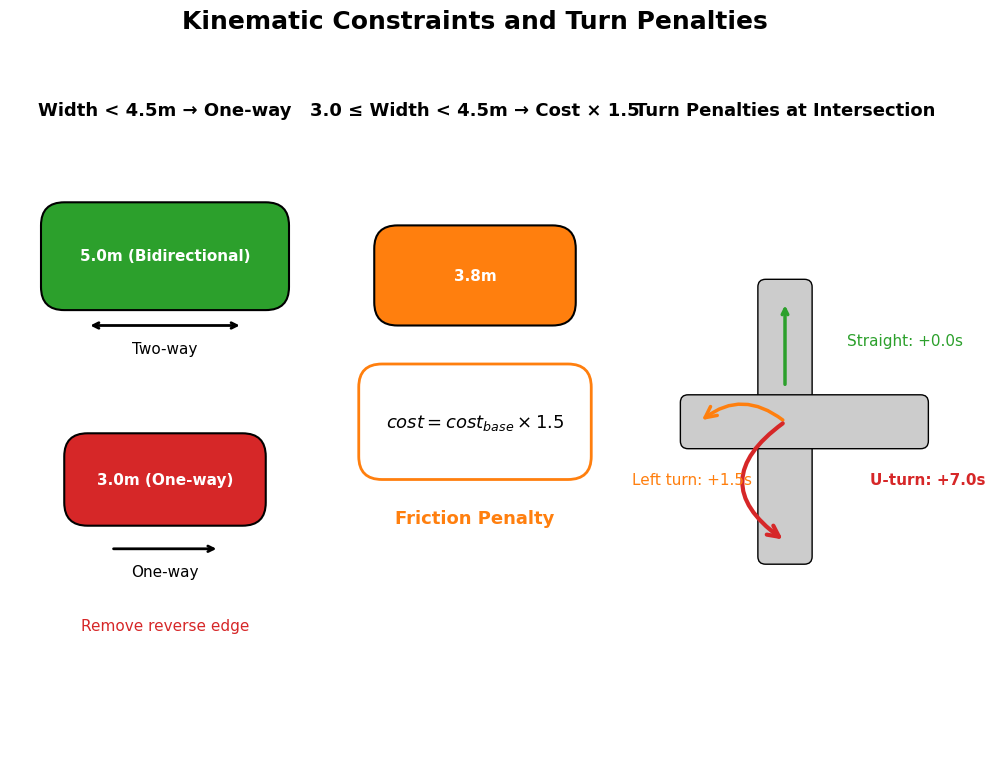
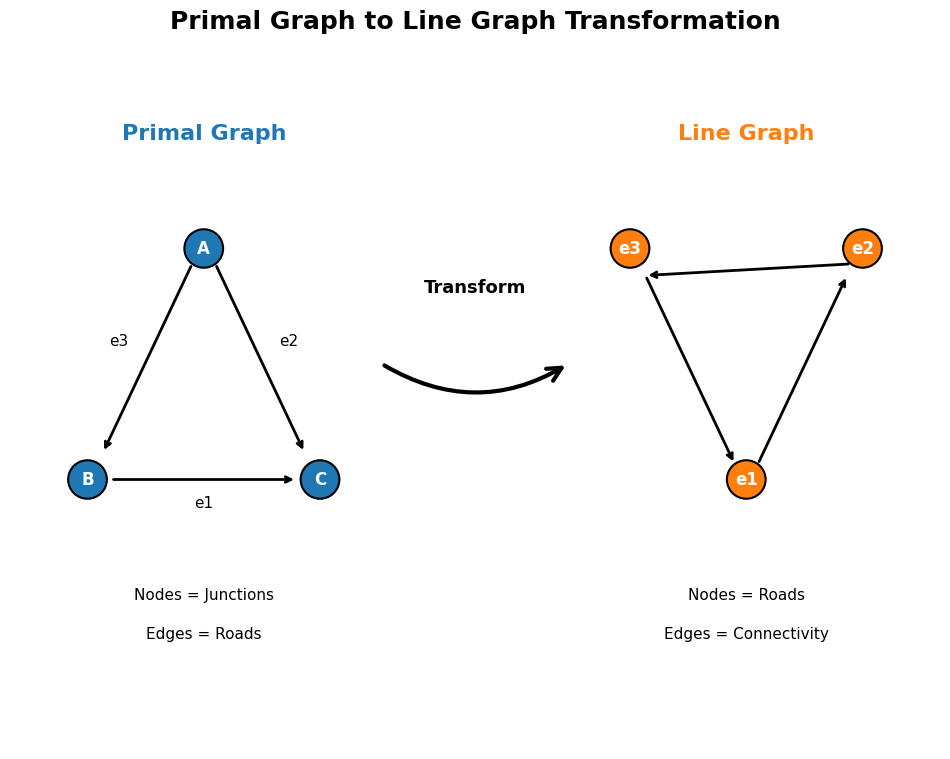
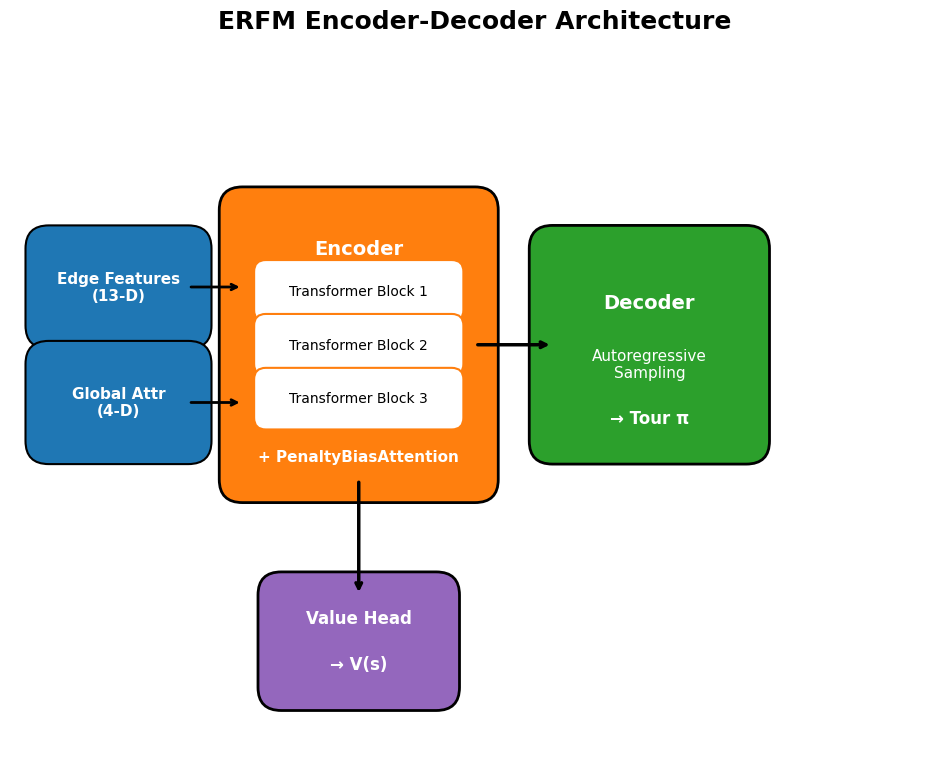
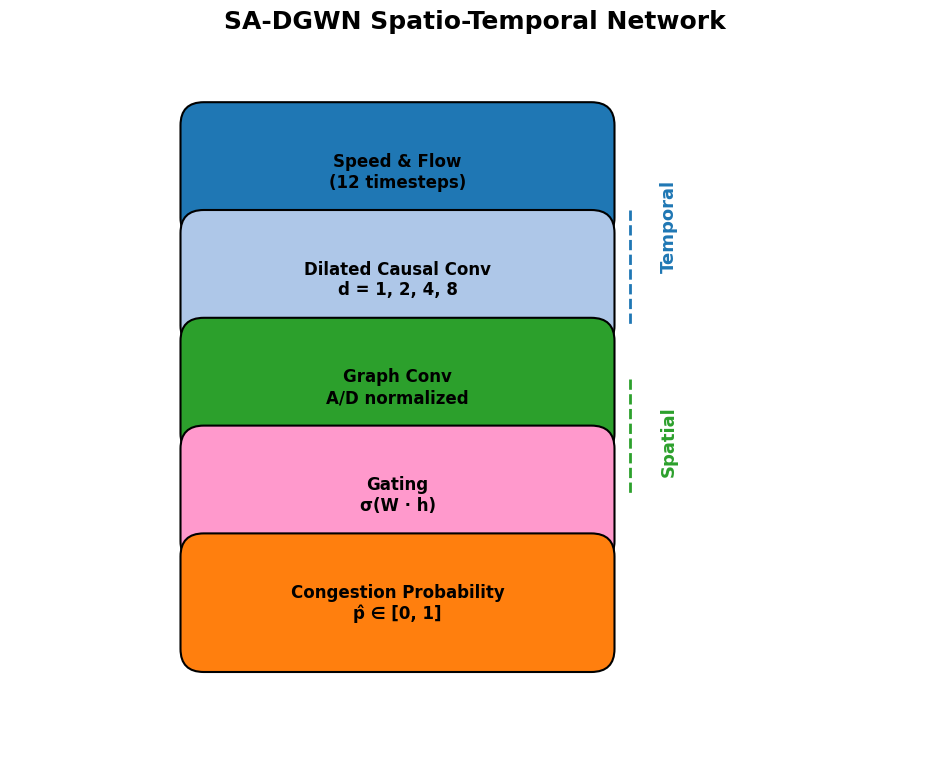

These charts were generated, in order, by the following Python code:
import matplotlib.pyplot as plt
import matplotlib.patches as mpatches
from matplotlib.patches import FancyBboxPatch, FancyArrowPatch, Circle
import numpy as np

# Global settings
DPI = 300
FIGSIZE = (12, 9)
COLORS = {
    'blue': '#1f77b4',
    'orange': '#ff7f0e',
    'green': '#2ca02c',
    'red': '#d62728',
    'purple': '#9467bd',
    'lightblue': '#aec7e8',
    'pink': '#ffbb78',
}

plt.rcParams['font.family'] = 'DejaVu Sans'


def save_fig(fig, name):
    path = f"c:\\Users\\dell\\Desktop\\le_degn_system\\论文实验数据图表\\可视化图表\\{name}"
    fig.savefig(path, dpi=DPI, bbox_inches='tight', pad_inches=0.05)
    plt.close(fig)
    print(f"Saved: {path}")


# ============================================================
# Figure 1: Kinematic Constraints and Turn Penalties
# ============================================================
def draw_fig1():
    fig, ax = plt.subplots(figsize=FIGSIZE)
    ax.set_xlim(0, 12)
    ax.set_ylim(0, 9)
    ax.axis('off')
    ax.set_title("Kinematic Constraints and Turn Penalties", fontsize=18, fontweight='bold', pad=20)

    # Three columns
    col_width = 4.0
    cols_x = [0.5, 4.5, 8.5]

    # ---------- Left Column: Width-Based Unidirectional ----------
    x = cols_x[0]
    ax.text(x + 1.5, 8.3, "Width < 4.5m → One-way", fontsize=13, ha='center', va='center', fontweight='bold')

    # Wide road (5.0m)
    wide_rect = FancyBboxPatch((x + 0.2, 6.0), 2.6, 0.8, boxstyle="round,pad=0.3",
                                facecolor=COLORS['green'], edgecolor='black', linewidth=1.5)
    ax.add_patch(wide_rect)
    ax.text(x + 1.5, 6.4, "5.0m (Bidirectional)", fontsize=11, ha='center', va='center', color='white', fontweight='bold')
    # Bidirectional arrow
    ax.annotate('', xy=(x + 2.5, 5.5), xytext=(x + 0.5, 5.5),
                arrowprops=dict(arrowstyle='<->', color='black', lw=2))
    ax.text(x + 1.5, 5.2, "Two-way", fontsize=11, ha='center', va='center')

    # Narrow road (3.0m)
    narrow_rect = FancyBboxPatch((x + 0.5, 3.2), 2.0, 0.6, boxstyle="round,pad=0.3",
                                  facecolor=COLORS['red'], edgecolor='black', linewidth=1.5)
    ax.add_patch(narrow_rect)
    ax.text(x + 1.5, 3.5, "3.0m (One-way)", fontsize=11, ha='center', va='center', color='white', fontweight='bold')
    # One-way arrow
    ax.annotate('', xy=(x + 2.2, 2.6), xytext=(x + 0.8, 2.6),
                arrowprops=dict(arrowstyle='->', color='black', lw=2))
    ax.text(x + 1.5, 2.3, "One-way", fontsize=11, ha='center', va='center')
    ax.text(x + 1.5, 1.6, "Remove reverse edge", fontsize=11, ha='center', va='center', color=COLORS['red'])

    # ---------- Middle Column: Narrow Lane Friction ----------
    x = cols_x[1]
    ax.text(x + 1.5, 8.3, "3.0 ≤ Width < 4.5m → Cost × 1.5", fontsize=13, ha='center', va='center', fontweight='bold')

    # Medium road
    med_rect = FancyBboxPatch((x + 0.5, 5.8), 2.0, 0.7, boxstyle="round,pad=0.3",
                               facecolor=COLORS['orange'], edgecolor='black', linewidth=1.5)
    ax.add_patch(med_rect)
    ax.text(x + 1.5, 6.15, "3.8m", fontsize=11, ha='center', va='center', color='white', fontweight='bold')

    # Formula box
    formula_rect = FancyBboxPatch((x + 0.3, 3.8), 2.4, 0.9, boxstyle="round,pad=0.3",
                                   facecolor='white', edgecolor=COLORS['orange'], linewidth=2)
    ax.add_patch(formula_rect)
    ax.text(x + 1.5, 4.25, r"$cost = cost_{base} \times 1.5$", fontsize=13, ha='center', va='center')

    ax.text(x + 1.5, 3.0, "Friction Penalty", fontsize=13, ha='center', va='center', color=COLORS['orange'], fontweight='bold')

    # ---------- Right Column: Turn Penalties ----------
    x = cols_x[2]
    ax.text(x + 1.5, 8.3, "Turn Penalties at Intersection", fontsize=13, ha='center', va='center', fontweight='bold')

    # Draw intersection (cross)
    road_w = 0.5
    # Vertical road
    v_rect = FancyBboxPatch((x + 1.25, 2.5), road_w, 3.5, boxstyle="round,pad=0.1",
                             facecolor='#cccccc', edgecolor='black', linewidth=1)
    ax.add_patch(v_rect)
    # Horizontal road
    h_rect = FancyBboxPatch((x + 0.25, 4.0), 3.0, road_w, boxstyle="round,pad=0.1",
                             facecolor='#cccccc', edgecolor='black', linewidth=1)
    ax.add_patch(h_rect)

    # Straight arrow (up)
    ax.annotate('', xy=(x + 1.5, 5.8), xytext=(x + 1.5, 4.7),
                arrowprops=dict(arrowstyle='->', color=COLORS['green'], lw=2.5))
    ax.text(x + 2.3, 5.3, "Straight: +0.0s", fontsize=11, ha='left', va='center', color=COLORS['green'])

    # Left turn arrow (curved left)
    left_turn = FancyArrowPatch((x + 1.5, 4.25), (x + 0.4, 4.25),
                                 connectionstyle="arc3,rad=0.4", arrowstyle='->',
                                 mutation_scale=20, color=COLORS['orange'], lw=2.5)
    ax.add_patch(left_turn)
    ax.text(x + 0.3, 3.5, "Left turn: +1.5s", fontsize=11, ha='center', va='center', color=COLORS['orange'])

    # U-turn arrow (big U)
    uturn = FancyArrowPatch((x + 1.5, 4.25), (x + 1.5, 2.7),
                             connectionstyle="arc3,rad=0.7", arrowstyle='->',
                             mutation_scale=20, color=COLORS['red'], lw=3)
    ax.add_patch(uturn)
    ax.text(x + 2.6, 3.5, "U-turn: +7.0s", fontsize=11, ha='left', va='center', color=COLORS['red'], fontweight='bold')

    save_fig(fig, "fig1_kinematic_constraints.png")


# ============================================================
# Figure 2: Primal Graph to Line Graph Transformation
# ============================================================
def draw_fig2():
    fig, ax = plt.subplots(figsize=FIGSIZE)
    ax.set_xlim(0, 12)
    ax.set_ylim(0, 9)
    ax.axis('off')
    ax.set_title("Primal Graph to Line Graph Transformation", fontsize=18, fontweight='bold', pad=20)

    # ---------- Left: Primal Graph ----------
    ax.text(2.5, 8.0, "Primal Graph", fontsize=16, ha='center', va='center', fontweight='bold', color=COLORS['blue'])

    # Triangle nodes
    A = (2.5, 6.5)
    B = (1.0, 3.5)
    C = (4.0, 3.5)
    r = 0.25

    for pos, label in [(A, 'A'), (B, 'B'), (C, 'C')]:
        circ = Circle(pos, r, facecolor=COLORS['blue'], edgecolor='black', linewidth=1.5, zorder=5)
        ax.add_patch(circ)
        ax.text(pos[0], pos[1], label, fontsize=12, ha='center', va='center', color='white', fontweight='bold', zorder=6)

    # Edges with arrows
    ax.annotate('', xy=(B[0]+0.2, B[1]+0.35), xytext=(A[0]-0.15, A[1]-0.2),
                arrowprops=dict(arrowstyle='->', color='black', lw=2))
    ax.text(1.4, 5.3, "e3", fontsize=11, ha='center', va='center', color='black')

    ax.annotate('', xy=(C[0]-0.2, C[1]+0.35), xytext=(A[0]+0.15, A[1]-0.2),
                arrowprops=dict(arrowstyle='->', color='black', lw=2))
    ax.text(3.6, 5.3, "e2", fontsize=11, ha='center', va='center', color='black')

    ax.annotate('', xy=(C[0]-0.3, C[1]), xytext=(B[0]+0.3, B[1]),
                arrowprops=dict(arrowstyle='->', color='black', lw=2))
    ax.text(2.5, 3.2, "e1", fontsize=11, ha='center', va='center', color='black')

    ax.text(2.5, 2.0, "Nodes = Junctions", fontsize=11, ha='center', va='center')
    ax.text(2.5, 1.5, "Edges = Roads", fontsize=11, ha='center', va='center')

    # ---------- Middle: Transform Arrow ----------
    transform_arrow = FancyArrowPatch((4.8, 5.0), (7.2, 5.0),
                                       connectionstyle="arc3,rad=0.3", arrowstyle='->',
                                       mutation_scale=25, color='black', lw=3)
    ax.add_patch(transform_arrow)
    ax.text(6.0, 6.0, "Transform", fontsize=13, ha='center', va='center', fontweight='bold')

    # ---------- Right: Line Graph ----------
    ax.text(9.5, 8.0, "Line Graph", fontsize=16, ha='center', va='center', fontweight='bold', color=COLORS['orange'])

    # Triangle nodes for line graph
    e1 = (9.5, 3.5)
    e2 = (11.0, 6.5)
    e3 = (8.0, 6.5)

    for pos, label in [(e1, 'e1'), (e2, 'e2'), (e3, 'e3')]:
        circ = Circle(pos, r, facecolor=COLORS['orange'], edgecolor='black', linewidth=1.5, zorder=5)
        ax.add_patch(circ)
        ax.text(pos[0], pos[1], label, fontsize=12, ha='center', va='center', color='white', fontweight='bold', zorder=6)

    # Edges
    ax.annotate('', xy=(e2[0]-0.2, e2[1]-0.35), xytext=(e1[0]+0.15, e1[1]+0.2),
                arrowprops=dict(arrowstyle='->', color='black', lw=2))
    ax.annotate('', xy=(e3[0]+0.2, e3[1]-0.35), xytext=(e2[0]-0.15, e2[1]-0.2),
                arrowprops=dict(arrowstyle='->', color='black', lw=2))
    ax.annotate('', xy=(e1[0]-0.15, e1[1]+0.2), xytext=(e3[0]+0.2, e3[1]-0.35),
                arrowprops=dict(arrowstyle='->', color='black', lw=2))

    ax.text(9.5, 2.0, "Nodes = Roads", fontsize=11, ha='center', va='center')
    ax.text(9.5, 1.5, "Edges = Connectivity", fontsize=11, ha='center', va='center')

    save_fig(fig, "fig2_line_graph_transform.png")


# ============================================================
# Figure 3: ERFM Encoder-Decoder Architecture
# ============================================================
def draw_fig3():
    fig, ax = plt.subplots(figsize=FIGSIZE)
    ax.set_xlim(0, 12)
    ax.set_ylim(0, 9)
    ax.axis('off')
    ax.set_title("ERFM Encoder-Decoder Architecture", fontsize=18, fontweight='bold', pad=20)

    # ---------- Left Input ----------
    in1 = FancyBboxPatch((0.5, 5.5), 1.8, 1.0, boxstyle="round,pad=0.3",
                          facecolor=COLORS['blue'], edgecolor='black', linewidth=1.5)
    ax.add_patch(in1)
    ax.text(1.4, 6.0, "Edge Features\n(13-D)", fontsize=11, ha='center', va='center', color='white', fontweight='bold')

    in2 = FancyBboxPatch((0.5, 4.0), 1.8, 1.0, boxstyle="round,pad=0.3",
                          facecolor=COLORS['blue'], edgecolor='black', linewidth=1.5)
    ax.add_patch(in2)
    ax.text(1.4, 4.5, "Global Attr\n(4-D)", fontsize=11, ha='center', va='center', color='white', fontweight='bold')

    # ---------- Encoder ----------
    enc = FancyBboxPatch((3.0, 3.5), 3.0, 3.5, boxstyle="round,pad=0.3",
                          facecolor=COLORS['orange'], edgecolor='black', linewidth=2)
    ax.add_patch(enc)
    ax.text(4.5, 6.5, "Encoder", fontsize=14, ha='center', va='center', color='white', fontweight='bold')

    # Internal blocks
    for i, label in enumerate(["Transformer Block 1", "Transformer Block 2", "Transformer Block 3"]):
        y = 5.7 - i * 0.7
        blk = FancyBboxPatch((3.3, y), 2.4, 0.5, boxstyle="round,pad=0.15",
                              facecolor='white', edgecolor=COLORS['orange'], linewidth=1.5)
        ax.add_patch(blk)
        ax.text(4.5, y + 0.25, label, fontsize=10, ha='center', va='center', color='black')

    ax.text(4.5, 3.8, "+ PenaltyBiasAttention", fontsize=11, ha='center', va='center', color='white', fontweight='bold')

    # Arrows from input to encoder
    ax.annotate('', xy=(3.0, 6.0), xytext=(2.3, 6.0),
                arrowprops=dict(arrowstyle='->', color='black', lw=2))
    ax.annotate('', xy=(3.0, 4.5), xytext=(2.3, 4.5),
                arrowprops=dict(arrowstyle='->', color='black', lw=2))

    # ---------- Decoder ----------
    dec = FancyBboxPatch((7.0, 4.0), 2.5, 2.5, boxstyle="round,pad=0.3",
                          facecolor=COLORS['green'], edgecolor='black', linewidth=2)
    ax.add_patch(dec)
    ax.text(8.25, 5.8, "Decoder", fontsize=14, ha='center', va='center', color='white', fontweight='bold')
    ax.text(8.25, 5.0, "Autoregressive\nSampling", fontsize=11, ha='center', va='center', color='white')
    ax.text(8.25, 4.3, "→ Tour π", fontsize=12, ha='center', va='center', color='white', fontweight='bold')

    # Arrow encoder -> decoder
    ax.annotate('', xy=(7.0, 5.25), xytext=(6.0, 5.25),
                arrowprops=dict(arrowstyle='->', color='black', lw=2.5))

    # ---------- Value Head ----------
    vh = FancyBboxPatch((3.5, 0.8), 2.0, 1.2, boxstyle="round,pad=0.3",
                         facecolor=COLORS['purple'], edgecolor='black', linewidth=2)
    ax.add_patch(vh)
    ax.text(4.5, 1.7, "Value Head", fontsize=12, ha='center', va='center', color='white', fontweight='bold')
    ax.text(4.5, 1.1, "→ V(s)", fontsize=12, ha='center', va='center', color='white', fontweight='bold')

    # Arrow encoder -> value head
    ax.annotate('', xy=(4.5, 2.0), xytext=(4.5, 3.5),
                arrowprops=dict(arrowstyle='->', color='black', lw=2.5))

    save_fig(fig, "fig3_erfm_architecture.png")


# ============================================================
# Figure 4: SA-DGWN Spatio-Temporal Network
# ============================================================
def draw_fig4():
    fig, ax = plt.subplots(figsize=FIGSIZE)
    ax.set_xlim(0, 12)
    ax.set_ylim(0, 9)
    ax.axis('off')
    ax.set_title("SA-DGWN Spatio-Temporal Network", fontsize=18, fontweight='bold', pad=20)

    layers = [
        ("Input", "Speed & Flow\n(12 timesteps)", COLORS['blue']),
        ("Dilated Causal Conv", "Dilated Causal Conv\nd = 1, 2, 4, 8", COLORS['lightblue']),
        ("Graph Conv", "Graph Conv\nA/D normalized", COLORS['green']),
        ("Gating", "Gating\nσ(W · h)", '#ff99cc'),
        ("Output", "Congestion Probability\np̂ ∈ [0, 1]", COLORS['orange']),
    ]

    box_w = 5.0
    box_h = 1.2
    x_center = 5.0
    y_start = 7.5
    y_gap = 1.4

    for i, (name, text, color) in enumerate(layers):
        y = y_start - i * y_gap
        rect = FancyBboxPatch((x_center - box_w/2, y - box_h/2), box_w, box_h,
                               boxstyle="round,pad=0.3", facecolor=color,
                               edgecolor='black', linewidth=1.5)
        ax.add_patch(rect)
        ax.text(x_center, y, text, fontsize=12, ha='center', va='center', color='black', fontweight='bold')

        if i < len(layers) - 1:
            y_next = y_start - (i+1) * y_gap
            arrow = FancyArrowPatch((x_center, y - box_h/2 - 0.05), (x_center, y_next + box_h/2 + 0.05),
                                     arrowstyle='->', mutation_scale=20, color='black', lw=2)
            ax.add_patch(arrow)

    # Right side labels
    ax.text(8.5, 6.8, "Temporal", fontsize=13, ha='center', va='center', fontweight='bold',
            rotation=90, color=COLORS['blue'])
    ax.text(8.5, 4.0, "Spatial", fontsize=13, ha='center', va='center', fontweight='bold',
            rotation=90, color=COLORS['green'])

    # Brackets or lines to indicate grouping
    ax.plot([8.0, 8.0], [7.0, 5.5], color=COLORS['blue'], lw=2, linestyle='--')
    ax.plot([8.0, 8.0], [4.8, 3.3], color=COLORS['green'], lw=2, linestyle='--')

    save_fig(fig, "fig4_sadgwn_structure.png")


if __name__ == "__main__":
    draw_fig1()
    draw_fig2()
    draw_fig3()
    draw_fig4()
    print("All 4 figures generated successfully!")
